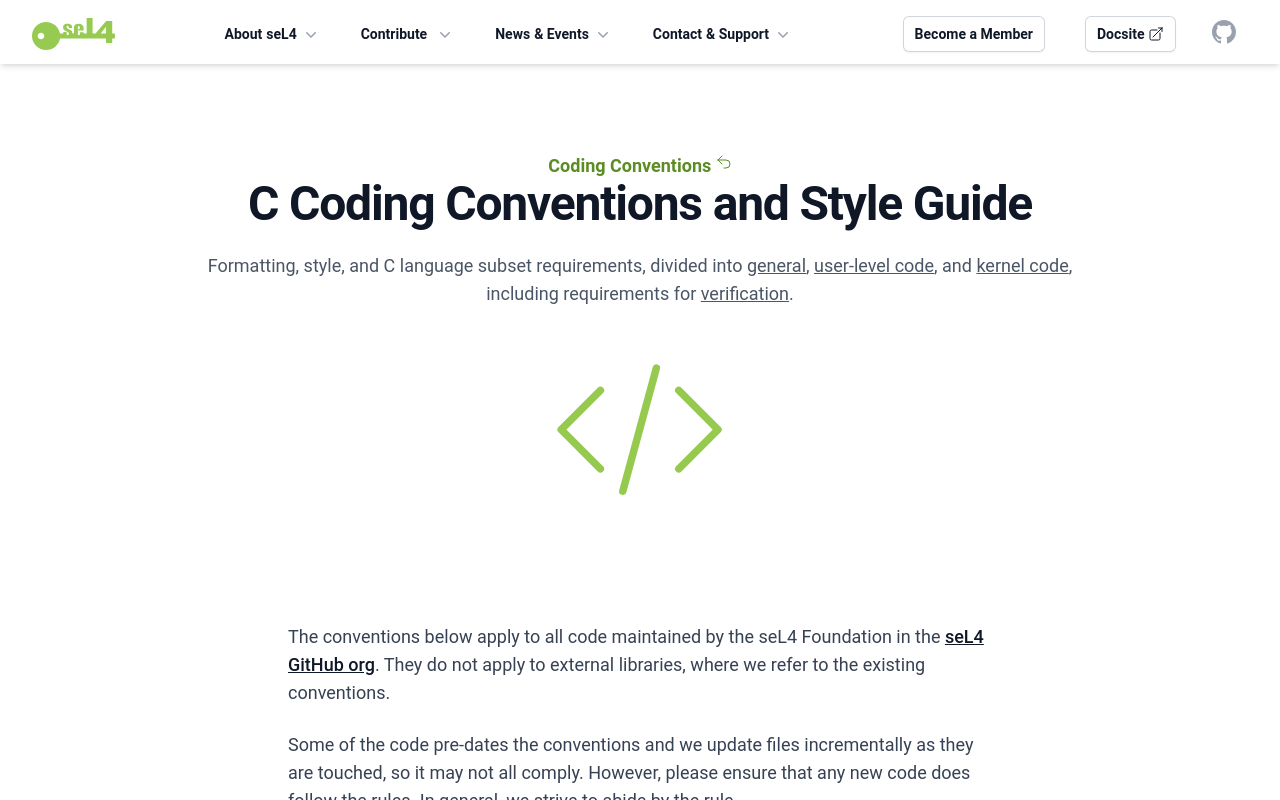

repository: seL4/website · page: Contribute/style.html · generator: jekyll

---
SPDX-FileCopyrightText: 2020 seL4 Project a Series of LF Projects, LLC.
SPDX-License-Identifier: CC-BY-SA-4.0
title: C Coding Conventions and Style Guide
pre: Coding Conventions
pre_link: conventions.html
sub: '<p>
  Formatting, style, and C language subset requirements, divided into <a
  href="#general-c-code">general</a>, <a href="#user-level-code">user-level
  code</a>, and <a href="#kernel-code">kernel code</a>, including
  requirements for <a href="#verification-requirements">verification</a>.
</p>'
svg: _icons/code-bracket.svg
svg_class: "text-logogreen mx-auto w-1/5 stroke-1"
---

The conventions below apply to all code maintained by the seL4 Foundation in the
[seL4 GitHub org](https://github.com/seL4). They do not apply to external
libraries, where we refer to the existing conventions.

Some of the code pre-dates the conventions and we update files incrementally as
they are touched, so it may not all comply. However, please ensure that any new
code does follow the rules. In general, we strive to abide by the rule

> Try and leave the code a little better than you found it.

This guide is in four parts: first, we list [general coding
conventions](#general-c-code); then we divide the rest of the conventions
between [user level](#user-level-code), [kernel code](#kernel-code), and
[verification requirements](#verification-requirements) that apply to
all kernel code. Please read the appropriate guide, as kernel and user-level
conventions sometimes contradict each other.

## General C code

This section applies to general C code. There are additional sections with more
specifics for [user-level](#user-level-code) and [kernel](#kernel-code) code
below.

### Compiler options

Code should compile without warnings, with `-Wall`.

### Automatic formatting

For automatic formatting of C code, we use
[astyle](http://astyle.sourceforge.net/), version 3.1, with the
settings declared in the `sel4_tools`
[astylerc](https://github.com/seL4/seL4_tools/blob/master/misc/astylerc).

### Spacing and braces

* Indent using four (4) spaces.  Do not use tabs for indentation.
* Use no space between `*` and the variable name in pointer
  expressions (`int *foo`).
* Use space between keywords and parentheses; e.g., `if (condition)`.
* Put the opening brace of a function implementation on the line _after_
  the function's return type, name, and argument list.

  ```c
  int atoi(const char *nptr)
  {
      /* ... */
  }
  ```

* Use the "one true brace style" (1TBS); use braces everywhere the
  syntax allows, including single-statement scopes.

  ```c
  if (x == FOO) {
      do_something();
  } else if (y == BAR) {
      do_something_else();
  } else {
      do_last_else();
  }
  ```

* When a function argument list gets too long for one line, indent the
  remaining arguments on the next line just inboard of the parenthesis
  on the line above.  For example:

  ```c
  void myfunc(my_ridiculously_long_type_t foo,
              my_ridiculously_long_type_t bar)
  {
      /* ... */
  }
  ```

### Header guards

Use `#pragma once` in header files to avoid duplicated includes.

### Choosing data types

When using integral types (`char`, `int`, `long`, etc.), qualify them
explicitly as `unsigned` except where negative values are meaningful and
must be handled.  Overflow of signed integral types is undefined behaviour
in the C standard, whereas overflow of unsigned integral types is defined.

### Naming of symbols (variables), types, and type aliases (`typedef`)

* Use `typedef` to create aliases for all `struct` types.
* The names of type aliases should always end in `_t`.
* Function pointer type aliases should always end in `_fn_t`.
* Do not alias pointer types with `typedef`; we keep them explicit.

  ```c
  typedef tick_count unsigned int;

  typedef tick_count_ptr_t *tick_count; /* NO */
  tick_count *tick_count_ptr; /* yes */
  ```

* Use `snake_case` to name a multi-word variable or type.
* Non-`static` functions should be prefixed with appropriate names to
  avoid polluting the namespace.
  * The convention in library code is to use the name of the library.
  * A good guide for application code is to use the filename.
* Name Boolean variables with a verb phrase including a verb like `is_`,
  `has_`, or `want_` so that the intent of the variable is clear in
  expressions and conditionals.
* Avoid magic numbers; define meaningful constants.  Prefer C language
  symbols over preprocessor symbols, because the former are visible in a
  symbolic debugger like `gdb`.
* Use `SCREAMING_SNAKE_CASE` for, and _only_ for, preprocessor symbols
  and values of enumeration type.
* Prefix architecture-specific code with `arch_`, platform-specific
  code with `plat_`, and mode-specific code with `mode_`.

### Expressions

* Avoid pointer arithmetic unless necessary.
* Always use preprocessor macros for bit manipulation, e.g., use
  `BIT(7)` instead of `1 << 7`.

### Structure

* Put architecture- and platform-specific code in dedicated directories.
* Only `static inline` functions are permitted in header files, and then
  only for performance.
* Variables at file scope must be marked as `static`.
* Use public/private header files; avoid `extern` unless necessary.
* General-purpose utility functions belong in shared libraries, not
  library-specific files, and vice versa.  Consider checking `libutils`
  in the `util_libs` Git repository for existing functionality, and
  consider making useful additions there.
* Prefer `static inline` functions over preprocessor macros unless
  preprocessor features are required or the macro is simple.
* Put a comment after the `#endif` of an `#if`, `#ifdef`, or `#ifndef`
  blocks that refers to the preprocessor symbol(s) upon which the code
  is guarded.

```c
  #ifdef CONFIG_BLAH
  /* ... */
  #endif /* CONFIG_BLAH */
```

### Memory allocation

For memory that should be zeroed, use `calloc` rather than `malloc`
followed by `memset` or `bzero`.

### Commenting

* Prefer `/* this style */` comments over `// this style`.
* Use Javadoc-style comments on function prototypes in headers.
* Document function parameters and return types, at minimum.

## User-level code

In addition to the [general rules](#general-c-code), please follow the below for
user-level code. These are different to [kernel code](#kernel-code)
requirements.

### Type conventions

Be aware that our code needs to be portable across 32- and 64-bit
platforms.

* Use `seL4_Word` for word-sized things.
* Use `void *` for untyped addresses.
* Use `uintptr_t` for pointer arithmetic...
* ...but avoid pointer arithmetic unless necessary.
* Use `size_t` for sizes of objects (including pointers themselves).
* Use `unsigned int` for values known to be small.
* Use fixed-width types only when necessary, e.g., in device drivers.
* Use `long` variants of built-in functions (`CLZL`) for 64-bit
  compatibility, unless operating on a fixed-width type.
* Use `typedef` to create aliases for all `enum` types.

### Format strings

* Use 64-bit-friendly printing macros for `printf`, e.g., `PRIi32` for
  `uint32_t`.
* Use `%p` for pointers.
* Use `%zd` and `%zu` for `ssize_t` and `size_t` respectively.

### Error handling

* Always check error codes.
* Use `assert` only to test invariants in code.
* Use `ZF_LOGF` for fatal errors: it will call `abort()`.
* For all other error reporting, use the appropriate `ZF_LOG` level.
* Use only `ZF_LOG` macros for diagnostic messages--not `printf`.
* Try to follow a transactional approach to error handling: check input
  and report errors before modifying state.

## Kernel code

In addition to the [general](#general-c-code) and [verification
requirements](#verification-requirements), use the following for kernel code.
These are different to [user level](#user-level-code) requirements.

* Use `word_t` for word-sized things.
* Do not explicitly typecast between pointers and references, i.e.,
  integers used as, e.g., offsets into structures: use object-specific
  macros for this purpose, such as `TCB_REF` and `TCB_PTR`.

### Format strings

The in-kernel `printf` implementation is limited.

* Use `%p` for pointers.
* Use `%lu` for words, and cast to avoid warnings.

### Error handling

Within seL4, the `decode` stage must only check conditions; the
  `invoke` stage can alter state.

## Verification requirements

Verified code such as in [kernel code](#kernel-code) must follow these
requirements. If in doubt, verified code requirements override anything in the
[general guide](#general-c-code).

* Follow the
  [C99](http://www.open-std.org/jtc1/sc22/wg14/www/docs/n1256.pdf)
  standard.  (The link is to the final draft before ratification; the
  official standard document cannot be distributed freely.)
* Do not take the address of a variable of automatic storage class.
  In most C implementations, this means stack-allocated locals.
* Do not use floating-point types, e.g., `double` or `float`.
* Do not use `restrict`.
* Do not use `union` types; use the bitfield generator instead.
* Do not pre-increment or pre-decrement variables (`++x`, `--y`).
* Do not use variable names that duplicate `typedef` type aliases:

  ```c
  typedef int A;
  A A; /* NO */
  ```

* Do not use fall-through cases in `switch` statements.
* Do not use variadic argument lists.
* Declare functions that take no arguments as taking a `void` argument.
* References to linker addresses must be via `extern char[]` declarations
  rather than declarations of other types such as `extern char` or
  `extern void *`.
* Do not pass arrays as arguments to functions expecting pointers.

  ```c
  void foo(int *some_pointer);
  int my_array[10];
  foo(my_array); /* NO */
  ```

* Do not declare local variables as `static`.
* Prefix `struct` fields with the name of the `struct` to avoid
  namespace conflicts in the proof. Much existing kernel code does not
  follow this directive; new code should adopt the recommended practice
  to avoid namespace collisions in proofs.
* Do not use `typedef` to create a type alias for an `enum`; always
  specify `enum` types as `word_t`. Otherwise, the `enum` size is
  determined by the compiler.
* All `struct` definitions must be packed, i.e. not contain any implicit padding
  that is inserted by the compiler -- otherwise memory content is
  unspecified. Use explicit `padding` fields of the required type size to
  remove implicit compiler padding.

## Further resources

* [What is the difference between K&R and One True Brace Style (1TBS) styles?](https://softwareengineering.stackexchange.com/questions/99543/what-is-the-difference-between-kr-and-one-true-brace-style-1tbs-styles)
* [Linux kernel coding style](https://www.kernel.org/doc/Documentation/process/coding-style.rst)
* [How to C in 2016](http://matt.sh/howto-c)
* [Google C++ Style Guide: 64-bit Portability](https://google.github.io/styleguide/cppguide.html#64-bit_Portability)
* [Google C++ Style Guide: Integer Types](https://google.github.io/styleguide/cppguide.html#Integer_Types)
